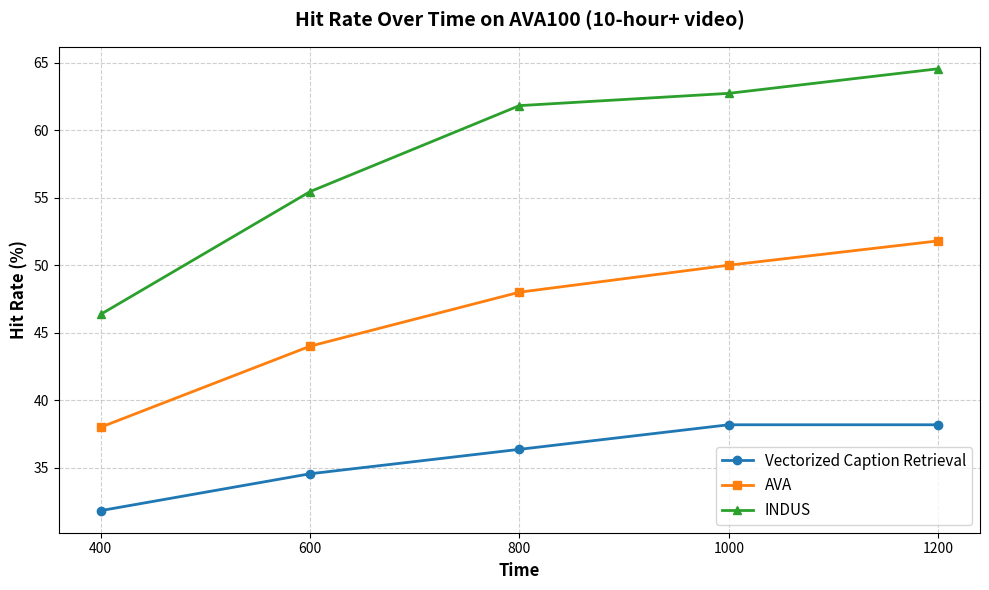

Python code for this plot: (Note: this script raises an exception after producing the figure.)
import matplotlib.pyplot as plt

# X-axis data: Time points
time_points = [400, 600, 800, 1000, 1200]

# Y-axis data: Hit rates for each approach (%)
# Extracted from the table
vcr_hit_rate = [31.82, 34.55, 36.36, 38.18, 38.18]
ava_hit_rate = [38.00, 44.00, 48.00, 50.00, 51.80]
indus_hit_rate = [46.36, 55.45, 61.82, 62.73, 64.55]

# Create the figure
plt.figure(figsize=(10, 6))

# Plot the data lines with distinct markers
plt.plot(time_points, vcr_hit_rate, marker='o', linestyle='-', linewidth=2, label='Vectorized Caption Retrieval', color='tab:blue')
plt.plot(time_points, ava_hit_rate, marker='s', linestyle='-', linewidth=2, label='AVA', color='tab:orange')
plt.plot(time_points, indus_hit_rate, marker='^', linestyle='-', linewidth=2, label='INDUS', color='tab:green')

# Add titles and labels
plt.title('Hit Rate Over Time on AVA100 (10-hour+ video)', fontsize=14, fontweight='bold', pad=15)
plt.xlabel('Time', fontweight='bold', fontsize=12)
plt.ylabel('Hit Rate (%)', fontweight='bold', fontsize=12)

# Ensure the x-axis only shows the specific time points
plt.xticks(time_points)

# Add a grid for better readability
plt.grid(True, linestyle='--', alpha=0.6)

# Add the legend
plt.legend(loc='lower right', fontsize=11)

# Adjust layout to prevent clipping
plt.tight_layout()

# Save the plot to an image file
plt.savefig('visualization/hit_rate_over_time.png', dpi=300, bbox_inches='tight')
plt.close()

print("Plot saved successfully as 'hit_rate_over_time.png'")
